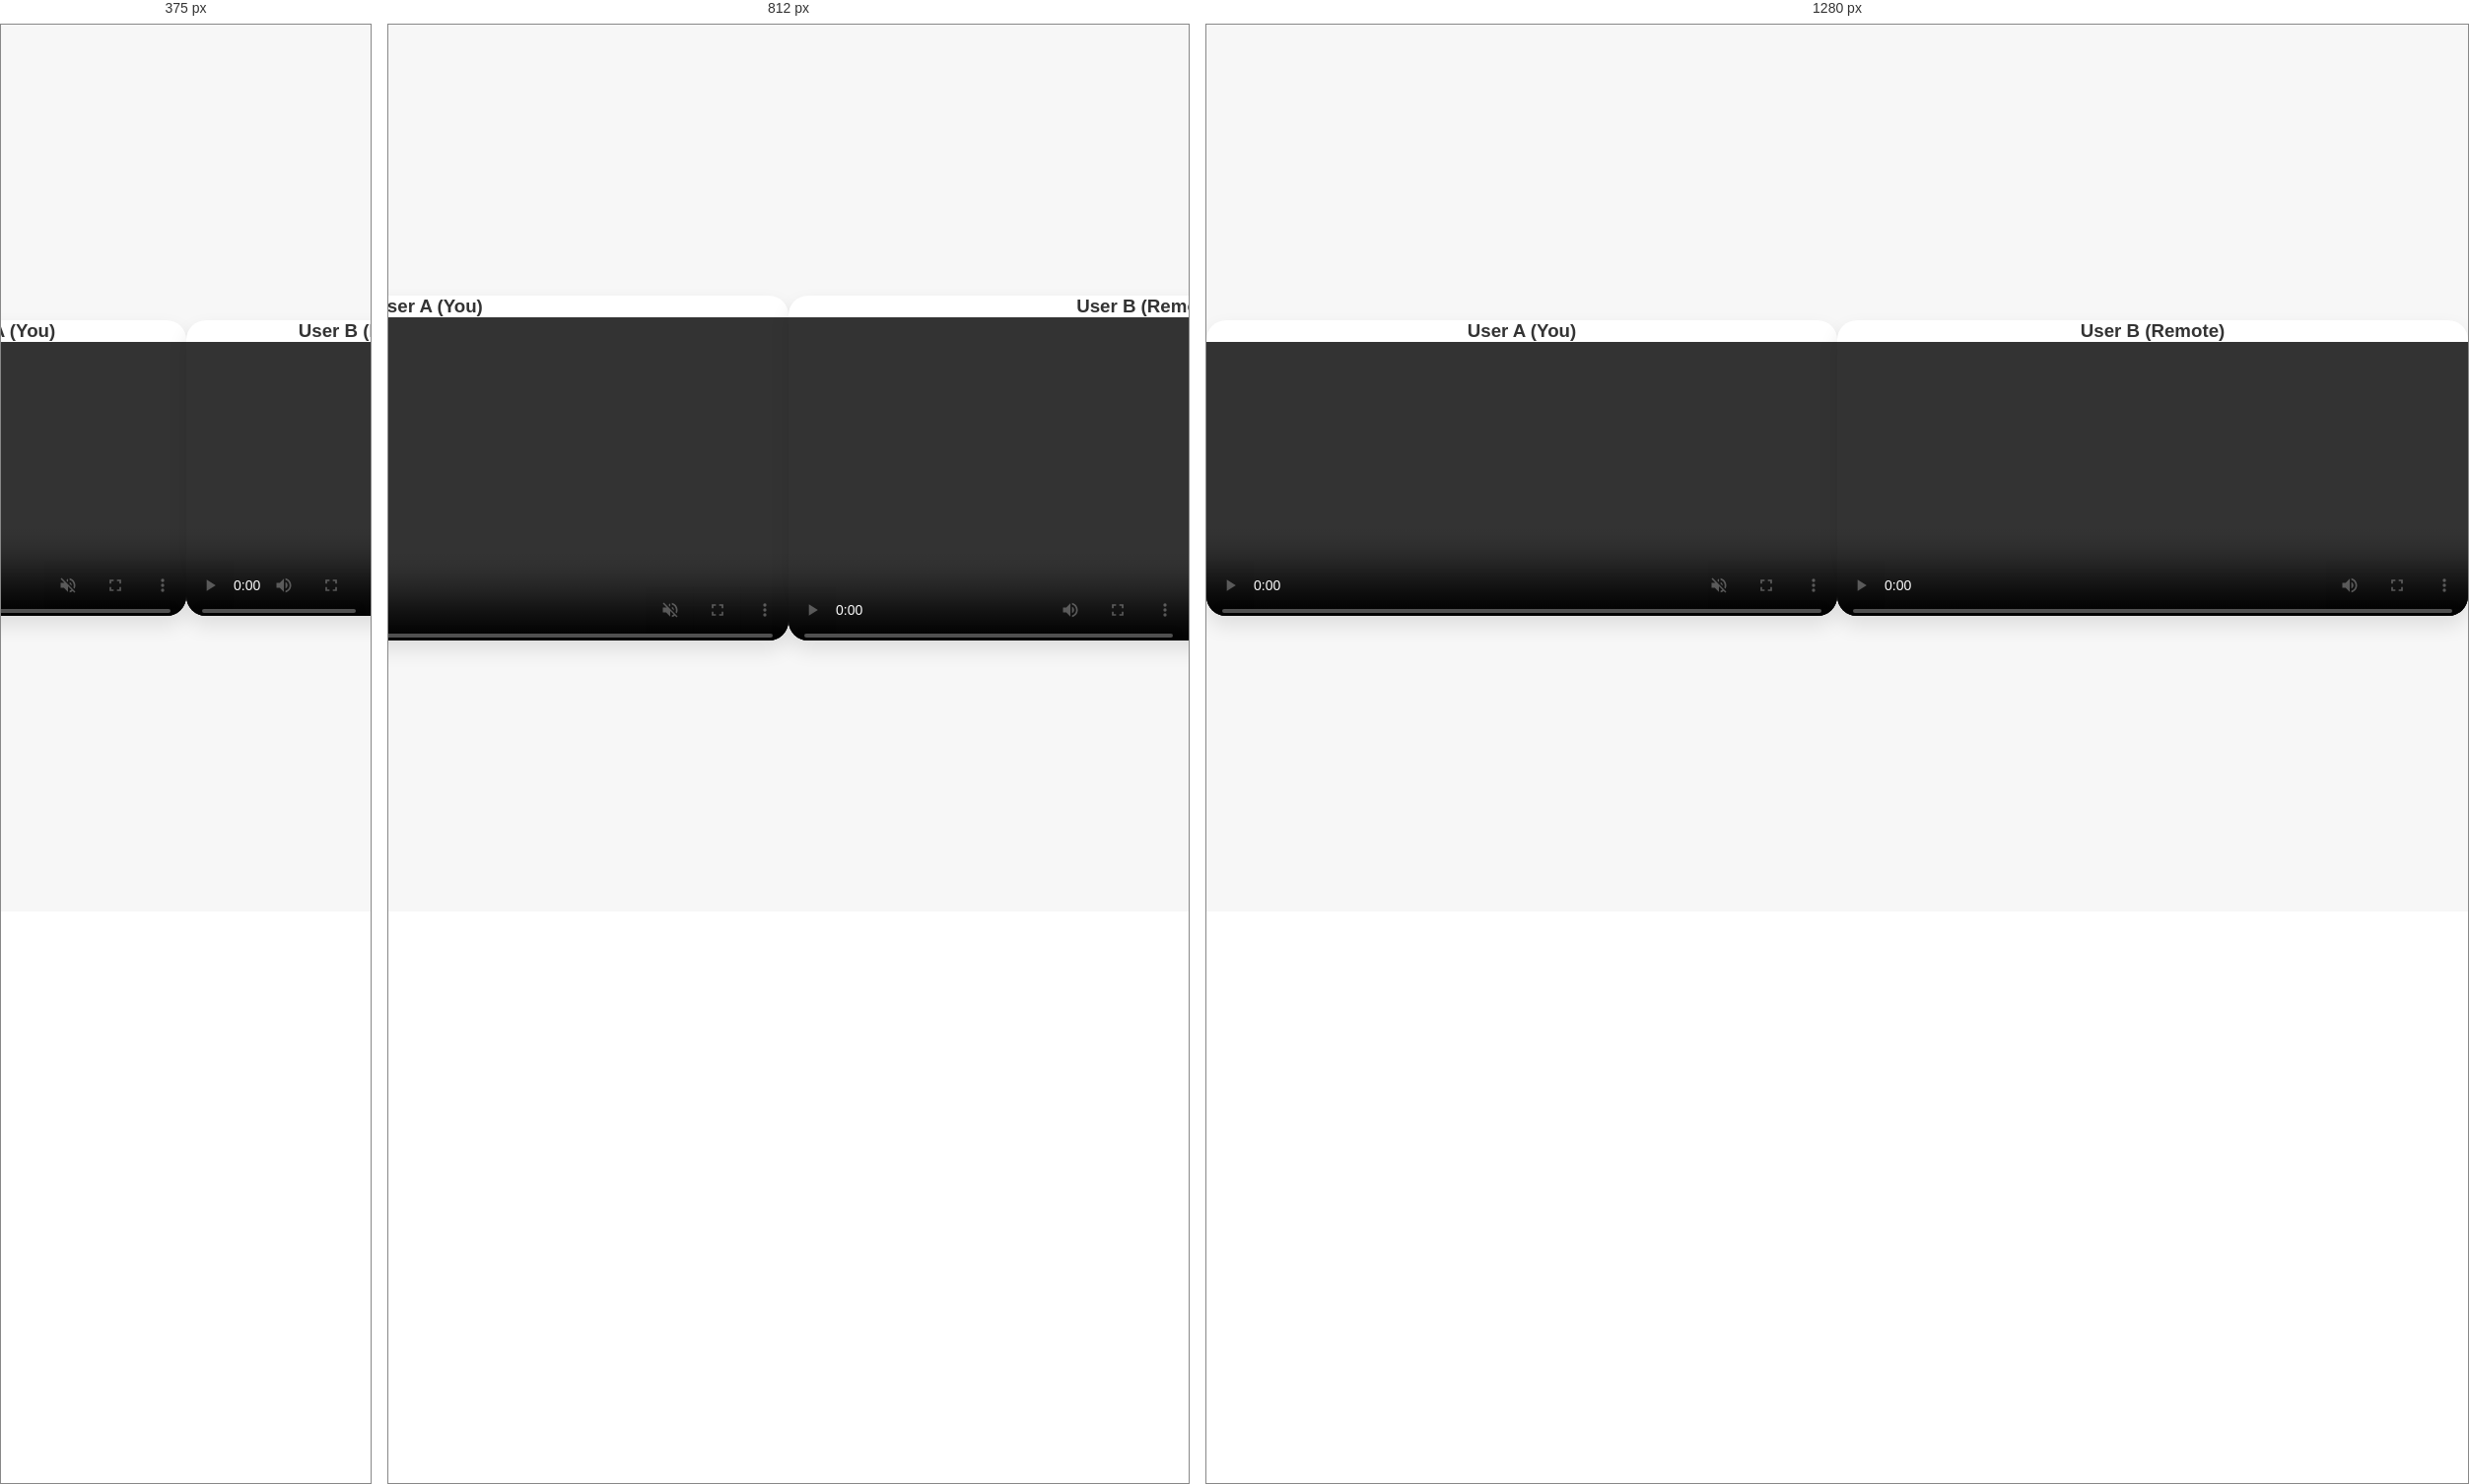
Rendered at 375 px, 812 px and 1280 px, left to right.

<!-- file: index.html -->
<!DOCTYPE html>
<html lang="en">
  <head>
    <meta charset="UTF-8" />
    <meta name="viewport" content="width=device-width, initial-scale=1" />
    <title>WebRTC Video & Audio Chat</title>
    <link rel="stylesheet" href="style.css" />
  </head>
  <body>
    <div class="user-container">
      <h3>User A (You)</h3>
      <div class="user-video">
        <video autoplay playsinline muted></video>
      </div>
      <div class="volume-meter user-volume"></div>
    </div>
    <div class="remote-container">
      <h3>User B (Remote)</h3>
      <div class="remote-video">
        <video autoplay playsinline></video>
      </div>
      <div class="volume-meter remote-volume"></div>
    </div>

    <script src="/socket.io/socket.io.js"></script>
    <script src="client.js"></script>
  </body>
</html>


/* @media block from style.css */
@media (max-width: 1024px) {
    .video-chat {
        flex-direction: column;
        align-items: center;
    }

    .user-container, .remote-container {
        min-width: 90%;
        height: 350px; /* Kurangi tinggi untuk layar kecil */
    }
}

/* @media block from style.css */
@media (max-width: 600px) {
    header h1 {
        font-size: 1.8rem;
    }

    .user-container, .remote-container {
        min-width: 100%;
        height: 300px;
    }

    .chat-container {
        width: 100%;
    }
}